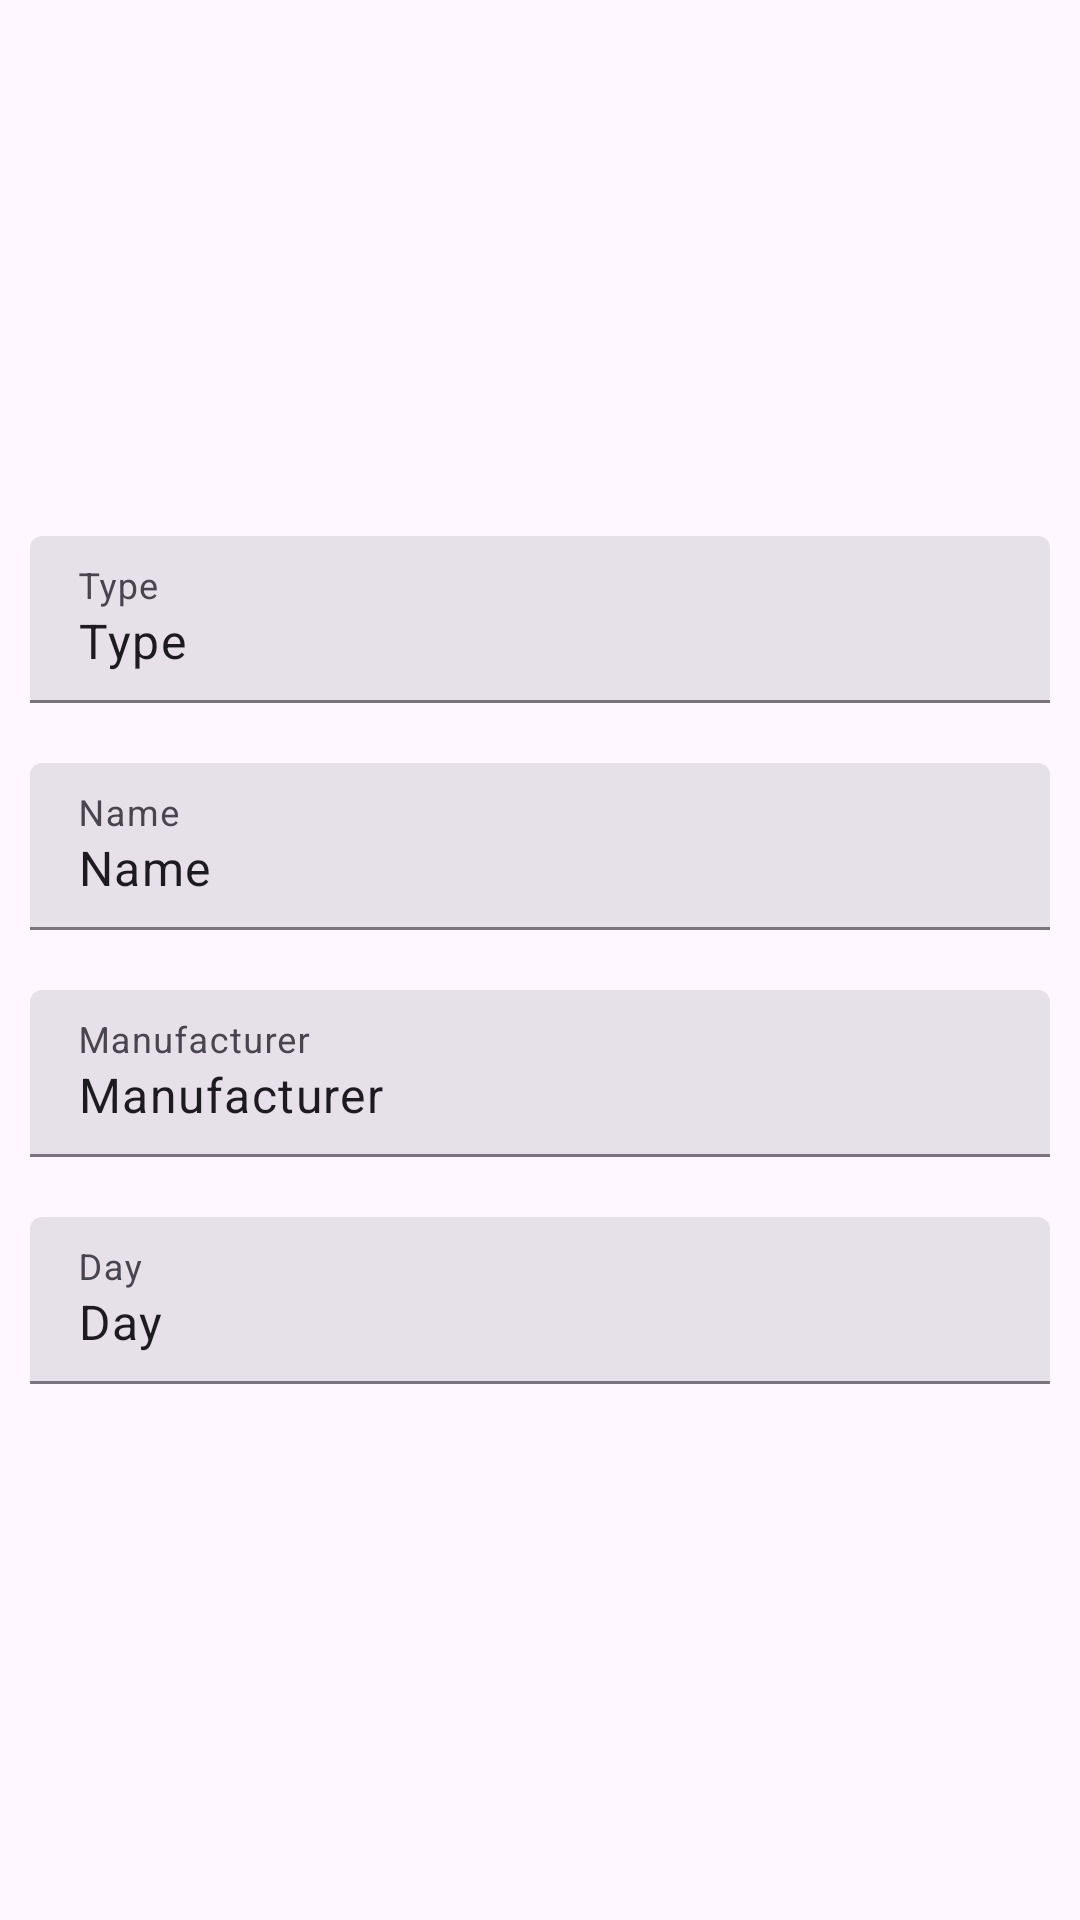

Reconstruct the res/layout file that produces this screen, plus the resources it refers to.
<!-- AndroidManifest.xml: application theme Theme.Seedlings -->
<!-- res/layout/fragment_card.xml -->
<?xml version="1.0" encoding="utf-8"?>
<FrameLayout xmlns:android="http://schemas.android.com/apk/res/android"
    android:layout_width="match_parent"
    android:layout_height="match_parent"
    android:layout_gravity="center"
    xmlns:app="http://schemas.android.com/apk/res-auto">

    <LinearLayout
        android:layout_width="match_parent"
        android:layout_height="wrap_content"
        android:layout_gravity="center"
        android:orientation="vertical"
        >

        <com.google.android.material.textfield.TextInputLayout
            style="?attr/textInputFilledStyle"
            android:id="@+id/type"
            android:layout_width="match_parent"
            android:layout_height="wrap_content"
            android:layout_margin="10dp"
            android:hint="@string/type"
            >

            <com.google.android.material.textfield.TextInputEditText
                android:layout_width="match_parent"
                android:layout_height="wrap_content"
                android:text="@string/type"
                />

        </com.google.android.material.textfield.TextInputLayout>

        <com.google.android.material.textfield.TextInputLayout
            style="?attr/textInputFilledStyle"
            android:id="@+id/name"
            android:layout_width="match_parent"
            android:layout_height="wrap_content"
            android:layout_margin="10dp"
            android:hint="@string/title"
            >

            <com.google.android.material.textfield.TextInputEditText
                android:layout_width="match_parent"
                android:layout_height="wrap_content"
                android:text="@string/title"
                />

        </com.google.android.material.textfield.TextInputLayout>

        <com.google.android.material.textfield.TextInputLayout
            style="?attr/textInputFilledStyle"
            android:id="@+id/manufacturer"
            android:layout_width="match_parent"
            android:layout_height="wrap_content"
            android:layout_margin="10dp"
            android:hint="@string/manufacturer"
            >

            <com.google.android.material.textfield.TextInputEditText
                android:layout_width="match_parent"
                android:layout_height="wrap_content"
                android:text="@string/manufacturer"
                />

        </com.google.android.material.textfield.TextInputLayout>

        <com.google.android.material.textfield.TextInputLayout
            style="?attr/textInputFilledStyle"
            android:id="@+id/day"
            android:layout_width="match_parent"
            android:layout_height="wrap_content"
            android:layout_margin="10dp"
            android:hint="@string/day"
            >

            <com.google.android.material.textfield.TextInputEditText
                android:layout_width="match_parent"
                android:layout_height="wrap_content"
                android:text="@string/day"
                />

        </com.google.android.material.textfield.TextInputLayout>

    </LinearLayout>
</FrameLayout>
<!-- resources referenced by this layout -->
<resources>
  <string name="day">Day</string>
  <string name="manufacturer">Manufacturer</string>
  <string name="title">Name</string>
  <string name="type">Type</string>
  <style name="Theme.Seedlings" parent="Base.Theme.Seedlings" />
  <style name="Base.Theme.Seedlings" parent="Theme.Material3.DayNight.NoActionBar">
          
          
      </style>
</resources>
